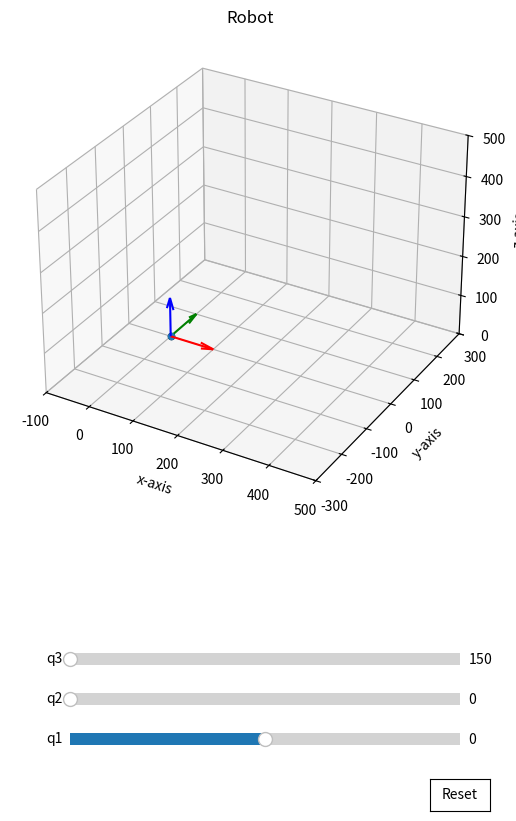

Generate this figure with matplotlib:
import numpy as np
import matplotlib.pyplot as plt
from matplotlib.widgets import Slider

class PoseViewer:

    def __init__(self):
        self.q = [0, 0, 0]
        self.poses = np.array([])
        self.ax3 = None

    def get_pose_to_origin_pose(self):
        # TODO: completar con las matrices de transformacion

        q1, q2, q3 = self.q
        
        #l = 

        origin = np.identity(4) # Origen del sistema de referencia

        #Tab = 

        # Mb = np.linalg.multi_dot([origin, Tab])
        
        self.poses = np.array([origin])

    def traslation (self, x = 0, y= 0, z = 0):
        return np.array([[1, 0, 0, x],
                        [0, 1, 0, y],
                        [0, 0, 1, z],
                        [0, 0, 0, 1]])  

    def rot_x(self, qx):

        return np.array([[1, 0, 0, 0], [0, np.cos(qx), -np.sin(qx), 0], [0, np.sin(qx), np.cos(qx), 0], [0, 0, 0, 1]])

    def rot_y(self, qy):

        return np.array([[np.cos(qy), 0, np.sin(qy), 0], [0, 1, 0, 0], [-np.sin(qy), 0, np.cos(qy), 0], [0, 0, 0, 1]])

    def rot_z(self, qz):

        return np.array([[np.cos(qz), -np.sin(qz), 0, 0], [np.sin(qz), np.cos(qz), 0, 0], [0, 0, 1, 0], [0, 0, 0, 1]])

    def draw_axes_tf(self, poses, name="", color="k"):
        
        for pose in poses:
            self.ax3.set_xlim(-100, 500)
            self.ax3.set_ylim(-300, 300)
            self.ax3.set_zlim(0, 500)
            self.ax3.set_title("Robot")
            self.ax3.set_xlabel('x-axis')
            self.ax3.set_ylabel('y-axis')
            self.ax3.set_zlabel('z-axis')
            self.ax3.scatter(xs=[0], ys=[0], zs=[0], marker='o', color=color)
            origin_pose = np.transpose(pose)[3, 0:3]
            x_rot = np.linalg.multi_dot([pose, [1, 0, 0, 0]])
            y_rot = np.linalg.multi_dot([pose, [0, 1, 0, 0]])
            z_rot = np.linalg.multi_dot([pose, [0, 0, 1, 0]])
            self.ax3.quiver(origin_pose[0], origin_pose[1], origin_pose[2], x_rot[0],
                    x_rot[1], x_rot[2], length=100, normalize=True, color='r')
            self.ax3.quiver(origin_pose[0], origin_pose[1], origin_pose[2], y_rot[0],
                    y_rot[1], y_rot[2], length=100, normalize=True, color='g')
            self.ax3.quiver(origin_pose[0], origin_pose[1], origin_pose[2], z_rot[0],
                    z_rot[1], z_rot[2], length=100, normalize=True, color='b')
            self.ax3.scatter(xs=[origin_pose[0]], ys=[origin_pose[1]],
                    zs=[origin_pose[2]], marker='o')

    def slider(self):
        fig = plt.figure(figsize=(6, 8))
        self.ax3 = fig.add_subplot(111, projection='3d', position=[0.1, 0.3, 0.8, 0.8])
        self.get_pose_to_origin_pose()
        self.draw_axes_tf(self.poses)
        # Create sliders
        self.slider1_ax = plt.axes([0.2, 0.1, 0.65, 0.03])
        self.slider2_ax = plt.axes([0.2, 0.15, 0.65, 0.03])
        self.slider3_ax = plt.axes([0.2, 0.2, 0.65, 0.03])
        resetax = plt.axes([0.8, 0.025, 0.1, 0.04])

        self.slider1 = Slider(self.slider1_ax, 'q1', -90, 90, valinit=0)
        self.slider2 = Slider(self.slider2_ax, 'q2', 0, 100, valinit=0)
        self.slider3 = Slider(self.slider3_ax, 'q3', 150, 300, valinit=150)
        
        button = plt.Button(resetax, 'Reset', color='white', hovercolor='0.975')
        button.on_clicked(self.reset)
        self.slider1.on_changed(self.update)
        self.slider2.on_changed(self.update)
        self.slider3.on_changed(self.update)
        plt.show()
        
        

    def update(self,val):
        #clean the last plot
        self.ax3.cla()
        slider_values = np.array([self.slider1.val, self.slider2.val, self.slider3.val])
        self.q = slider_values
        self.get_pose_to_origin_pose()
        self.draw_axes_tf(self.poses)
        pass

    #create a reset for sliders
    def reset(self, event):
        self.slider1.reset()
        self.slider2.reset()
        self.slider3.reset()
        pass

if __name__ == "__main__":
     
     robot = PoseViewer()
     robot.slider()
